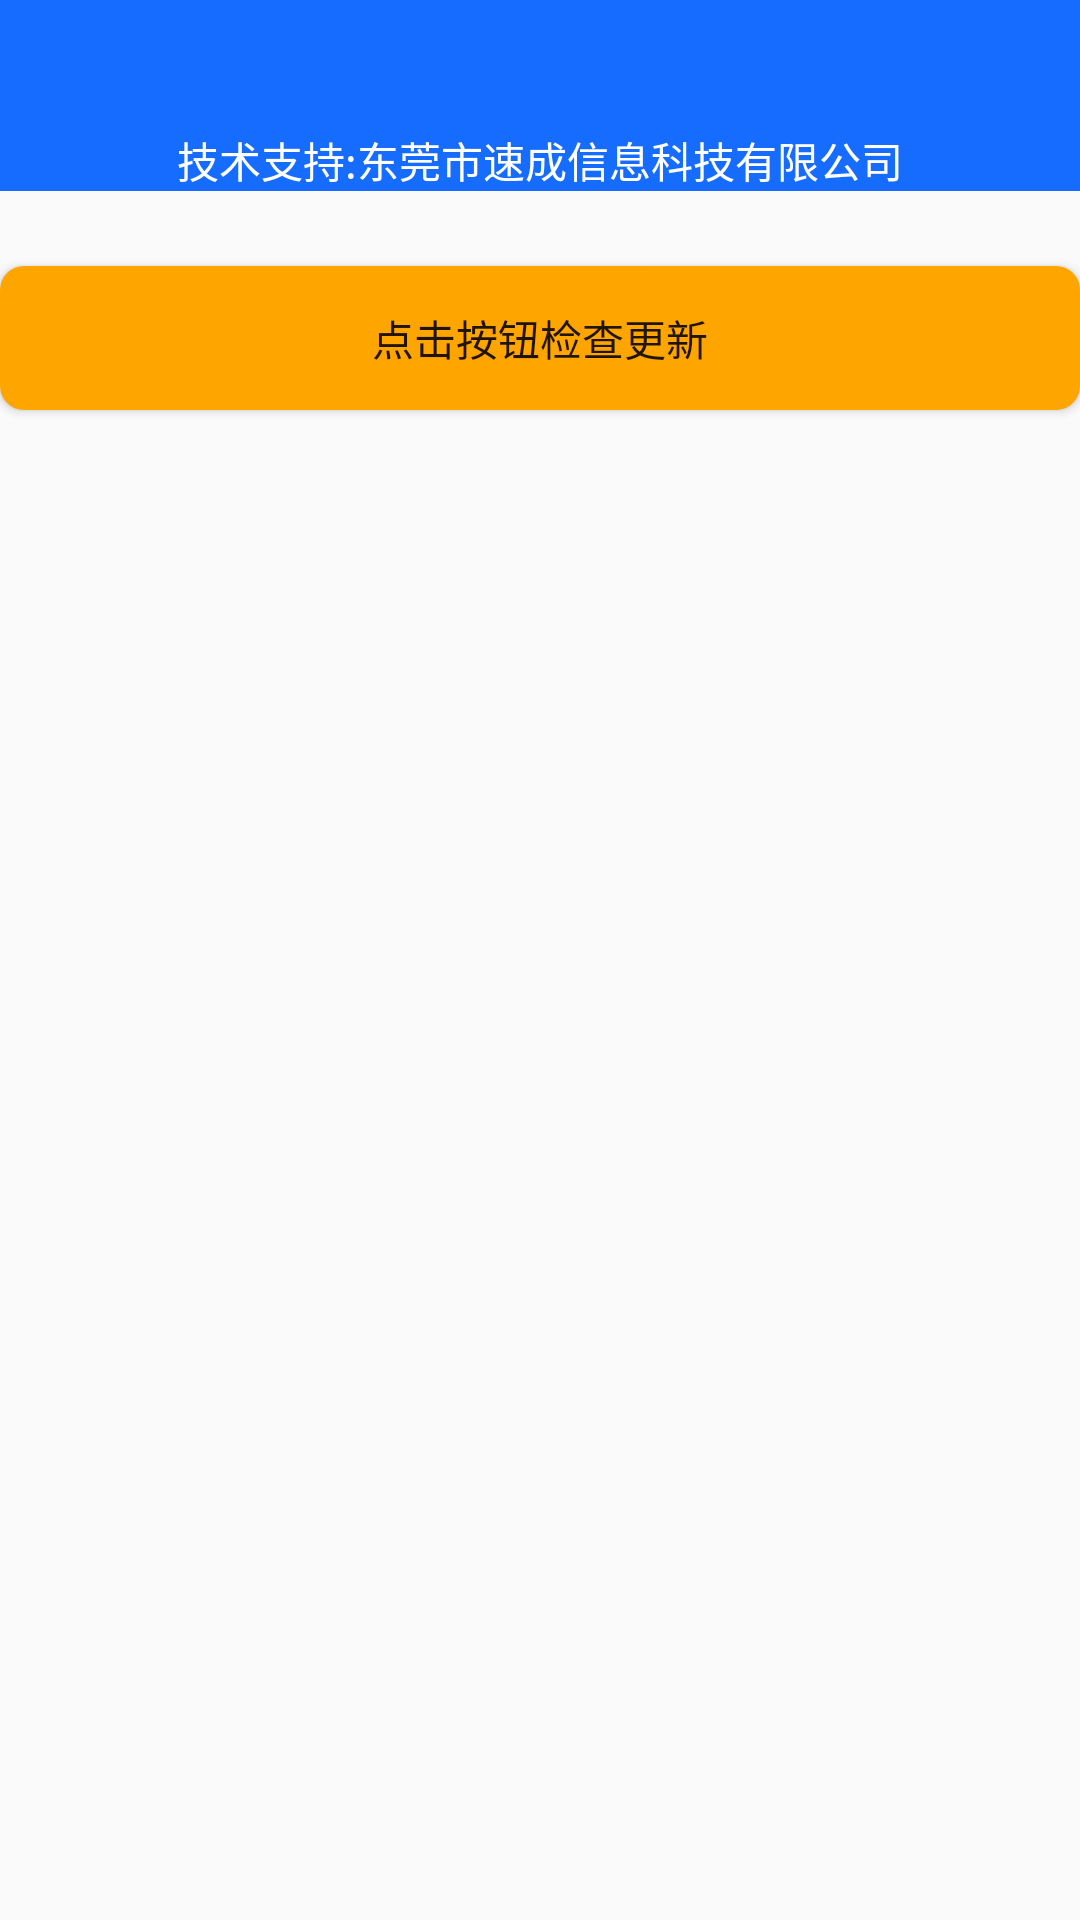

The Android layout XML behind this screen, and the referenced resources:
<!-- AndroidManifest.xml: application theme AppTheme -->
<!-- res/layout/activity_manual.xml -->
<?xml version="1.0" encoding="utf-8"?>
<LinearLayout xmlns:android="http://schemas.android.com/apk/res/android"
    android:orientation="vertical"
    android:layout_width="match_parent"
    android:layout_height="match_parent">

    <include layout="@layout/comment_title_layout"/>

    <Button
        android:id="@+id/manualUpdateBtn"
        android:layout_width="match_parent"
        android:text="点击按钮检查更新"
        android:layout_marginTop="@dimen/_25dp"
        android:background="@drawable/comment_bt_select"
        android:layout_height="wrap_content" />

</LinearLayout>
<!-- res/layout/comment_title_layout.xml (included above) -->
<?xml version="1.0" encoding="utf-8"?>
<LinearLayout xmlns:android="http://schemas.android.com/apk/res/android"
    android:layout_width="match_parent"
    android:layout_height="wrap_content"
    android:orientation="vertical"
    android:background="@color/theme_color">

    <RelativeLayout
        android:layout_width="match_parent"
        android:layout_height="wrap_content">



    <ImageView
        android:id="@+id/commentTitleBackImg"
        android:layout_width="@dimen/_32dp"
        android:layout_height="@dimen/_32dp"
        android:layout_centerVertical="true"
        android:background="@mipmap/icon_back_img"
        android:visibility="invisible" />

    <TextView
        android:id="@+id/commentTitleTv"
        android:layout_width="wrap_content"
        android:layout_height="wrap_content"
        android:layout_centerInParent="true"
        android:gravity="center"
        android:padding="8dp"
        android:text=""
        android:textColor="@color/white"
        android:textSize="20sp" />

    <ImageView
        android:id="@+id/commentTitleScanImg"
        android:layout_width="@dimen/_32dp"
        android:layout_height="@dimen/_32dp"
        android:layout_alignParentRight="true"
        android:layout_centerVertical="true"
        android:layout_marginRight="@dimen/_15dp"
        android:background="@mipmap/icon_zxing_scan"
        android:visibility="invisible" />
    </RelativeLayout>

    <TextView
        android:layout_width="match_parent"
        android:gravity="center"
        android:textColor="@color/white"
        android:text="技术支持:东莞市速成信息科技有限公司"
        android:layout_height="wrap_content" />

</LinearLayout>
<!-- resources referenced by this layout -->
<resources>
  <color name="theme_color">#166CFF</color>
  <color name="white">#FFF</color>
  <dimen name="_15dp">15dp</dimen>
  <dimen name="_25dp">25dp</dimen>
  <dimen name="_32dp">32dp</dimen>
  <!-- drawable comment_bt_select (drawable) -->
  <?xml version="1.0" encoding="utf-8"?>
  <selector xmlns:android="http://schemas.android.com/apk/res/android">
  <item android:state_pressed="false" android:drawable="@drawable/comment_btn_normal"/>
   <item android:state_pressed="true" android:drawable="@drawable/login_btn_checked"/>
  </selector>
  <!-- mipmap icon_back_img: png bitmap (mipmap-hdpi, 623 bytes) -->
  <!-- mipmap icon_zxing_scan: png bitmap (mipmap-hdpi, 1140 bytes) -->
  <style name="AppTheme" parent="AppTheme.NoActionBar">
          
          <item name="colorPrimary">@color/colorPrimary</item>
          <item name="colorPrimaryDark">@color/colorPrimaryDark</item>
          <item name="colorAccent">@color/colorAccent</item>
      </style>
  <!-- drawable comment_btn_normal (drawable) -->
  <?xml version="1.0" encoding="utf-8"?>
  <shape xmlns:android="http://schemas.android.com/apk/res/android">
      <corners android:radius="@dimen/_8dp"/>
      <solid android:color="@color/btn_bg"/>
  </shape>
  <!-- drawable login_btn_checked (drawable) -->
  <?xml version="1.0" encoding="utf-8"?>
  <shape xmlns:android="http://schemas.android.com/apk/res/android">
  <corners android:radius="@dimen/_8dp"/>
      <solid android:color="@color/bg"/>
  </shape>
  <style name="AppTheme.NoActionBar" parent="Theme.AppCompat.Light.DarkActionBar">
      <item name="windowActionBar">false</item>
      <item name="windowNoTitle">true</item>
      </style>
  <color name="colorPrimary">#3F51B5</color>
  <color name="colorPrimaryDark">#303F9F</color>
  <color name="colorAccent">#FF4081</color>
  <dimen name="_8dp">8dp</dimen>
  <color name="btn_bg">#FFA500</color>
  <color name="bg">#EBEBEB</color>
</resources>
